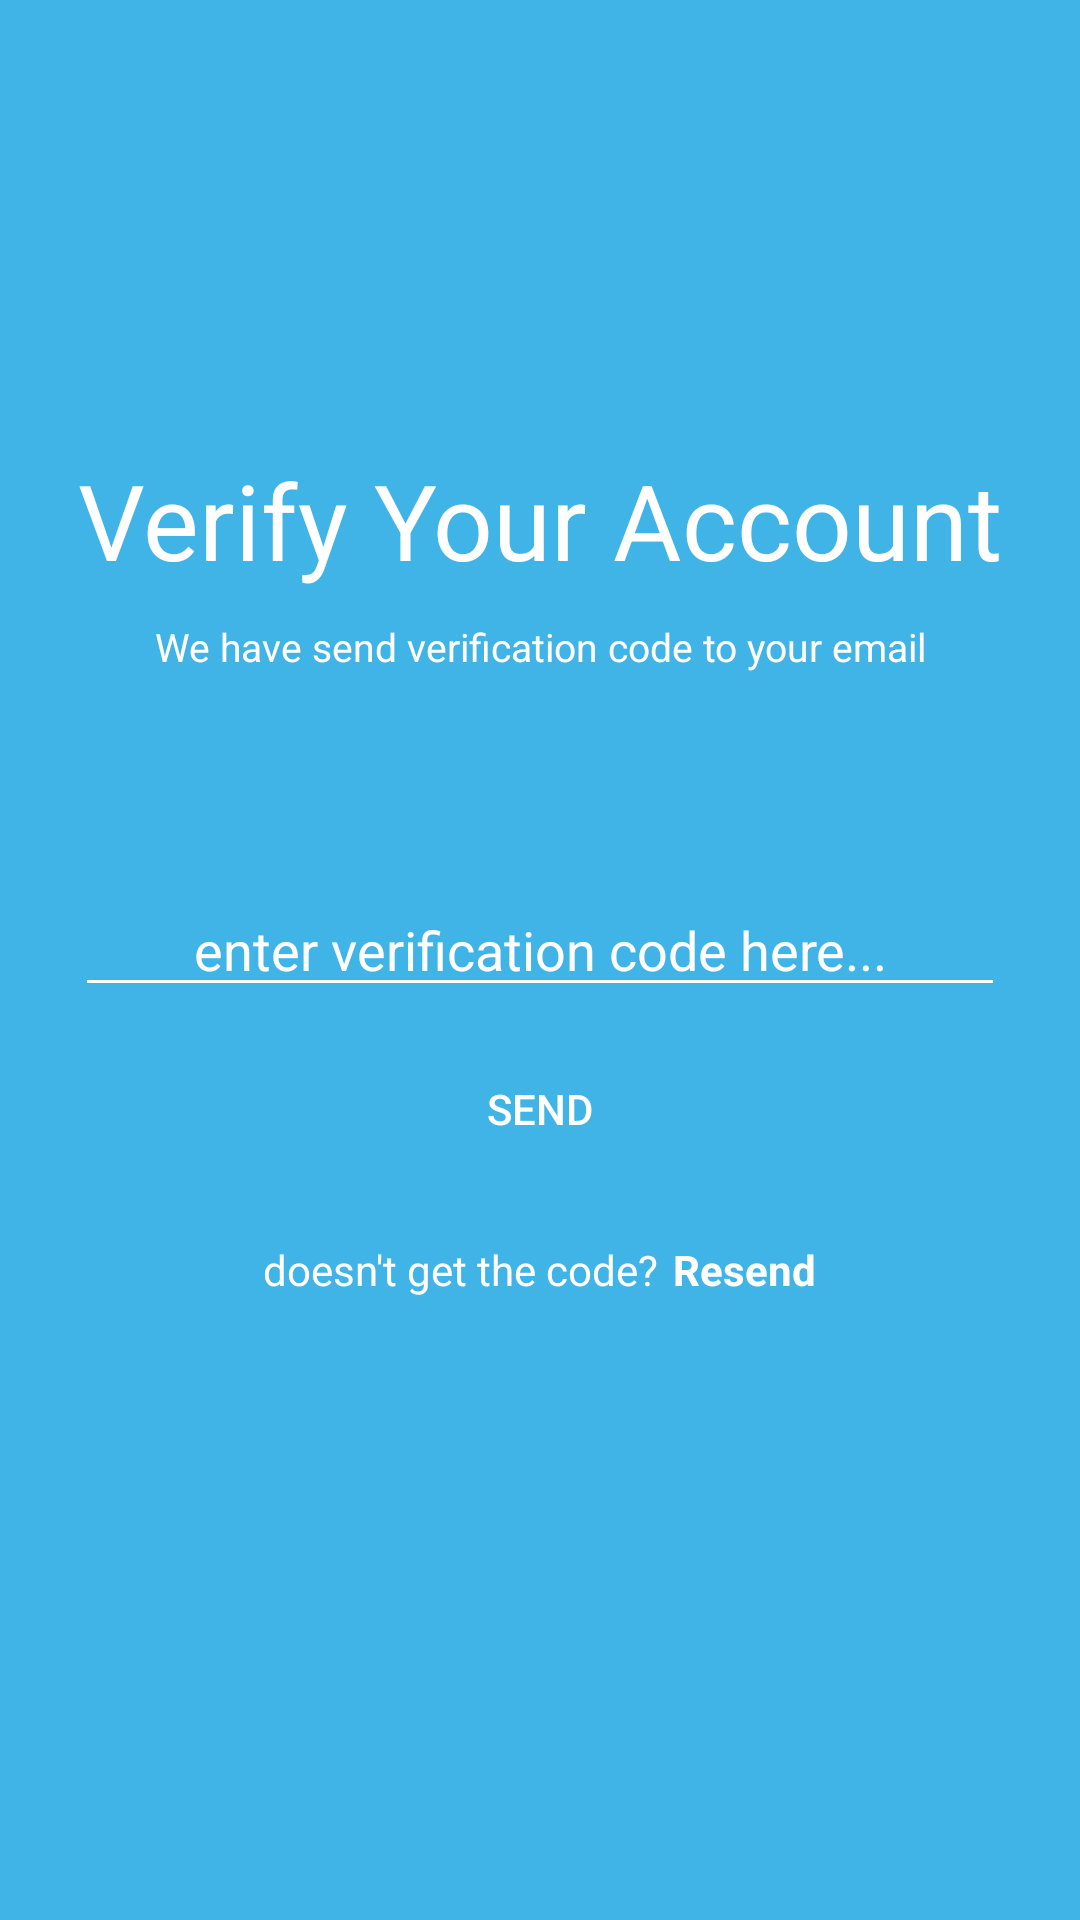

Reconstruct the res/layout file that produces this screen, plus the resources it refers to.
<!-- AndroidManifest.xml: application theme AppTheme -->
<!-- res/layout/activity_verification.xml -->
<?xml version="1.0" encoding="utf-8"?>
<LinearLayout xmlns:android="http://schemas.android.com/apk/res/android"
    xmlns:tools="http://schemas.android.com/tools"
    android:layout_width="match_parent"
    android:layout_height="match_parent"
    android:orientation="vertical"
    android:background="@color/lightblue"
    tools:context=".VerificationActivity">

    <LinearLayout
        android:layout_width="match_parent"
        android:layout_height="match_parent"
        android:layout_marginLeft="25dp"
        android:layout_marginRight="25dp"
        android:orientation="vertical">

        <TextView
            android:layout_width="match_parent"
            android:layout_height="wrap_content"
            android:gravity="center"
            android:textColor="@color/background"
            android:textSize="35sp"
            android:layout_marginTop="150dp"
            android:text="@string/verify_your_account"/>

        <TextView
            android:layout_width="match_parent"
            android:layout_height="wrap_content"
            android:gravity="center"
            android:textSize="13sp"
            android:textColor="@color/background"
            android:layout_marginTop="10dp"
            android:text="@string/verify_below"/>

        <EditText
            android:id="@+id/ed_VerifCode"
            android:layout_width="match_parent"
            android:layout_height="wrap_content"
            android:layout_marginTop="70dp"
            android:hint="@string/code"
            android:gravity="center"
            android:backgroundTint="@color/background"
            android:textColorHint="@color/background"/>
        <Button
            android:id="@+id/btn_Send"
            android:layout_width="match_parent"
            android:layout_height="wrap_content"
            android:layout_marginTop="10dp"
            android:text="@string/send"
            android:textColor="@color/background"
            android:background="@drawable/transparent_button"/>
        <LinearLayout
            android:layout_width="wrap_content"
            android:layout_height="match_parent"
            android:orientation="horizontal"
            android:layout_gravity="center">

            <TextView
                android:layout_width="wrap_content"
                android:layout_height="wrap_content"
                android:layout_marginTop="20dp"
                android:text="@string/doesn_t_get_the_code"
                android:textColor="@color/background" />

            <TextView
                android:id="@+id/btn_Resend"
                android:layout_width="wrap_content"
                android:layout_height="wrap_content"
                android:layout_marginTop="20dp"
                android:layout_marginLeft="5dp"
                android:text="@string/resend"
                android:textColor="@color/background"
                android:textStyle="bold" />

        </LinearLayout>

    </LinearLayout>

</LinearLayout>
<!-- resources referenced by this layout -->
<resources>
  <color name="background">#ffffff</color>
  <color name="lightblue">#40B4E7</color>
  <string name="code">enter verification code here...</string>
  <string name="doesn_t_get_the_code">doesn\'t get the code?</string>
  <string name="resend">Resend</string>
  <string name="send">SEND</string>
  <string name="verify_below">We have send verification code to your email</string>
  <string name="verify_your_account">Verify Your Account</string>
  <style name="AppTheme" parent="Theme.AppCompat.Light.NoActionBar">
          
          <item name="colorPrimary">@color/colorPrimary</item>
          <item name="colorPrimaryDark">@color/lightblue</item>
          <item name="colorAccent">@color/colorAccent</item>
      </style>
  <color name="colorPrimary">#008577</color>
  <color name="colorAccent">#40B4E7</color>
</resources>
